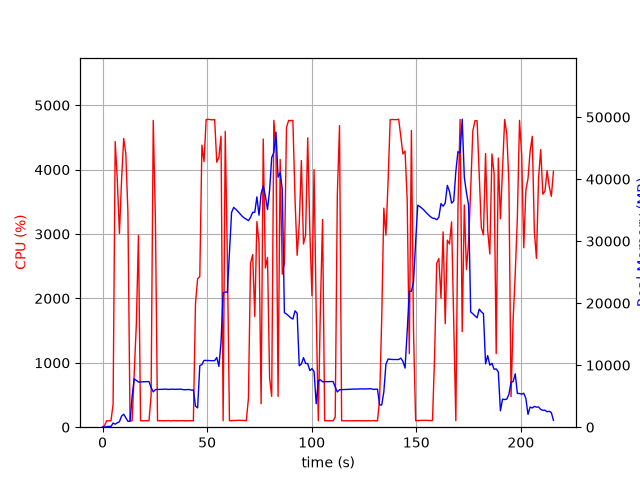

The file beside this chart, header and first rows:
elapsed_time, nproc, cpu, mem_real, mem_virtual
3.62396240234375e-05, 1, 0.0, 8.176, 3185
1.006, 1, 29.8, 31.89, 133
2.016, 1, 100.0, 87.43, 199
3.025, 1, 100.1, 147.4, 259
4.036, 1, 99.0, 104.5, 287
5.045, 1, 359.4, 667.9, 4826
6.055, 1, 4436, 484.9, 5218
7.061, 1, 3841, 716.7, 5218
8.067, 1, 3008, 880.5, 5802
9.086, 1, 3828, 1779, 7082
10.1, 1, 4483, 2093, 8618
11.11, 1, 4255, 1529, 8618
12.13, 1, 3340, 944.8, 9642
13.14, 1, 99.2, 945.8, 9642
14.14, 1, 100.3, 5007, 18872
15.15, 1, 850.6, 7803, 18872
16.16, 1, 1593, 7547, 18872
17.17, 1, 2978, 7287, 19073
18.17, 1, 100.2, 7304, 19073
19.18, 1, 99.3, 7320, 19073
20.19, 1, 100.1, 7338, 19073
21.2, 1, 100.2, 7350, 19073
22.2, 1, 100.3, 7359, 19073
23.21, 1, 483.2, 6408, 19073
24.24, 1, 4764, 5689, 19073
25.29, 1, 3201, 6071, 19496
26.3, 1, 100.3, 6078, 19496
27.3, 1, 100.3, 6098, 19496
28.31, 1, 100.3, 6109, 19496
29.32, 1, 99.3, 6121, 19496
30.32, 1, 100.3, 6141, 19496
31.33, 1, 102.3, 6091, 19496
32.34, 1, 99.3, 6111, 19496
33.35, 1, 99.3, 6131, 19496
34.35, 1, 102.2, 6106, 19496
35.36, 1, 99.2, 6111, 19496
36.37, 1, 100.3, 6113, 19496
37.38, 1, 100.0, 6133, 19496
38.39, 1, 102.1, 6065, 19496
39.4, 1, 99.1, 6041, 19496
40.4, 1, 100.0, 6061, 19496
41.41, 1, 100.0, 6079, 19496
42.42, 1, 101.1, 5990, 19496
43.43, 1, 100.1, 6010, 19496
44.44, 1, 1925, 3399, 19496
45.46, 1, 2305, 3112, 19496
46.5, 1, 2340, 9933, 23606
47.51, 1, 4380, 10097, 23606
48.52, 1, 4125, 10768, 23606
49.53, 1, 4777, 10768, 23606
50.55, 1, 4781, 10757, 23606
51.57, 1, 4777, 10729, 23606
52.58, 1, 4773, 10729, 23606
53.6, 1, 4778, 10729, 23606
54.61, 1, 4115, 11241, 23606
55.63, 1, 4193, 9802, 23606
56.65, 1, 4520, 13743, 39079
57.66, 1, 100.1, 21669, 39079
58.67, 1, 4595, 21795, 39079
59.68, 1, 2633, 21760, 59559
... 154 more rows
